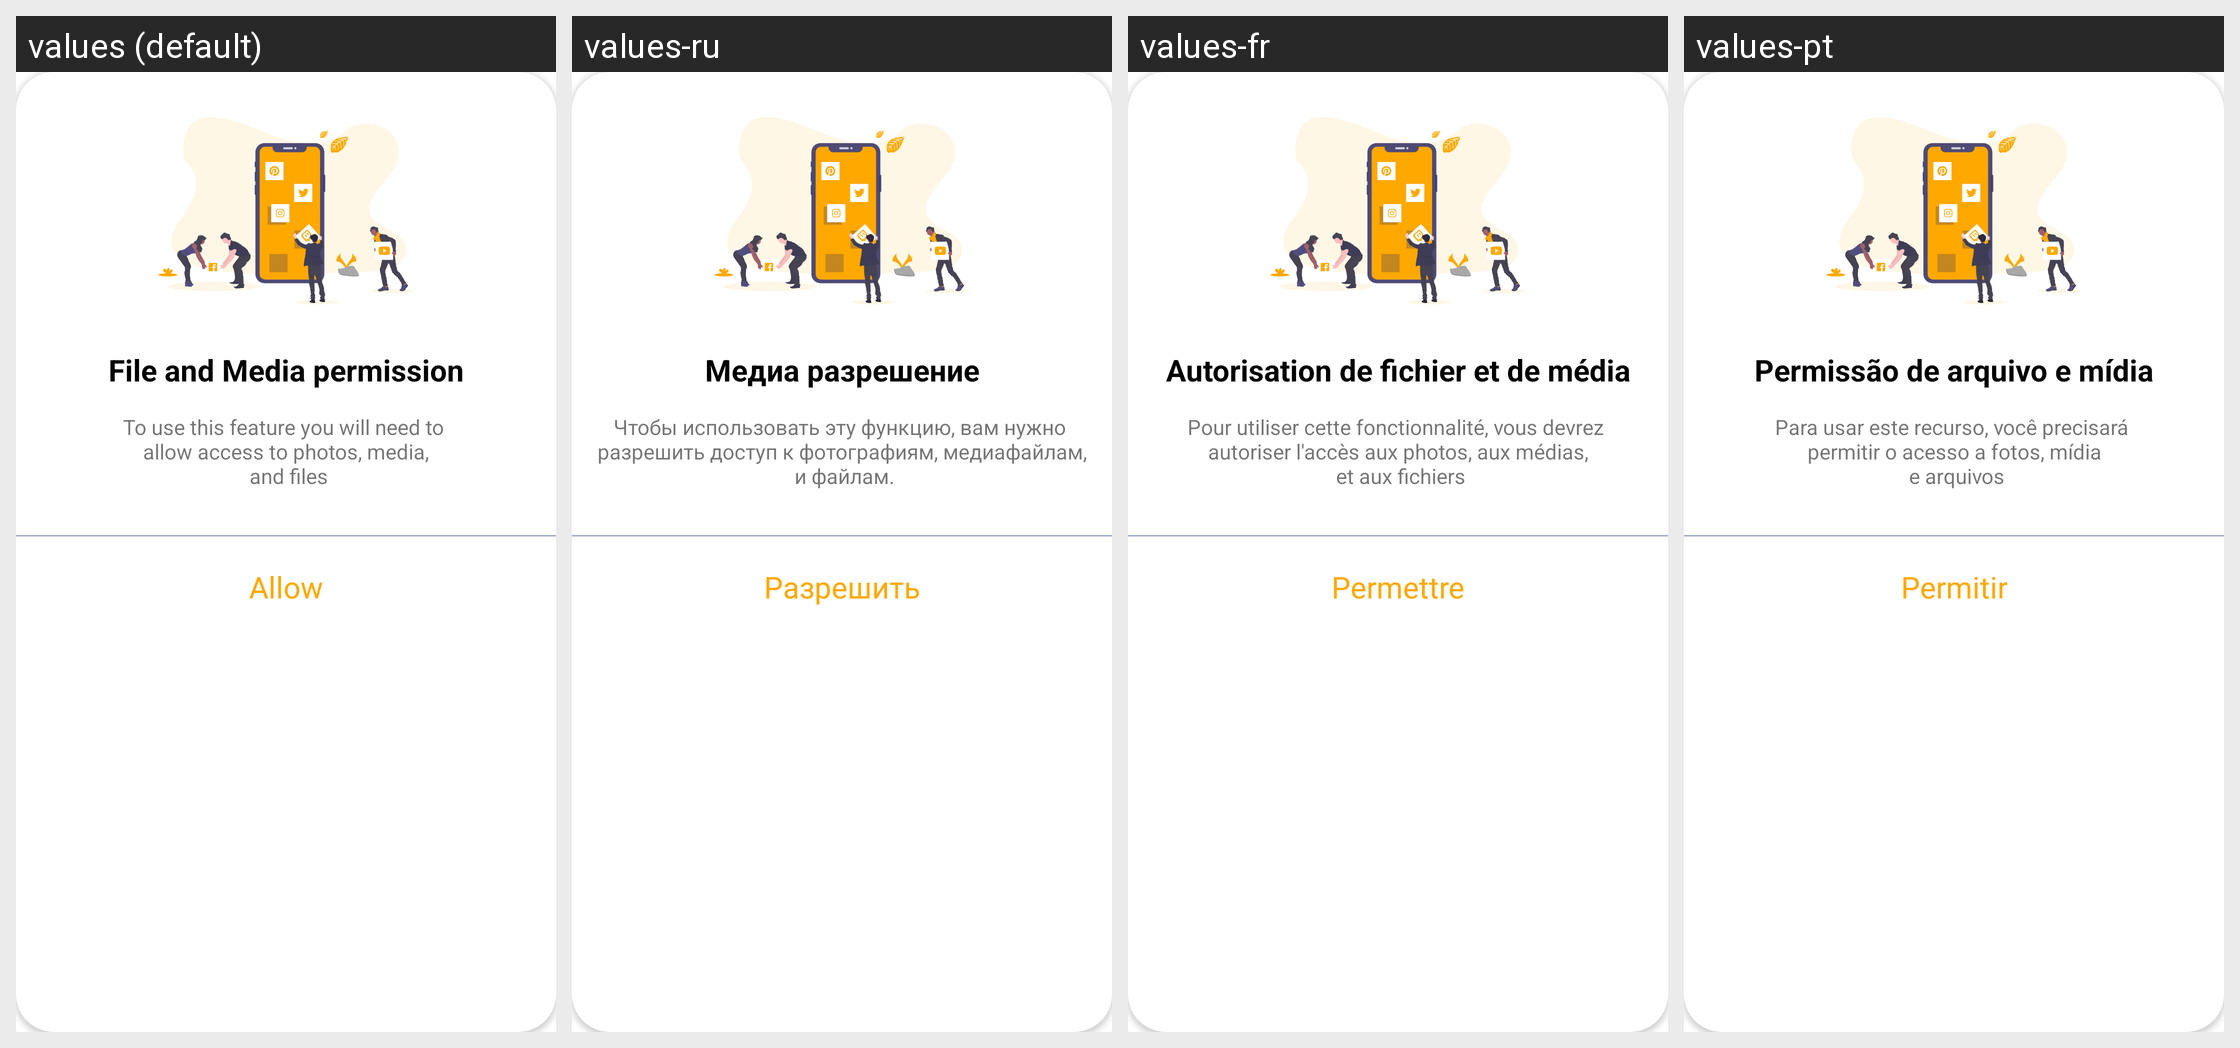

Translations of the strings shown on this Android screen, per locale in the grid:
Android screen res/layout/dialog_file_permission.xml rendered under 4 locales, left to right: values (default), values-ru, values-fr, values-pt. Device: Nexus 5 (rendered at 1080×1920; each locale shown at half size, 540×960, under a caption strip naming it); theme Theme.QRScanner.
Other locales in the repository, not shown: values-de, values-es.
Strings drawn on this screen, with the default value and each locale's value (text and hints the layout hard-codes, and strings that could not be matched under every locale, appear in the picture but are not listed):

file_permission
  values: File and Media permission
  values-ru: Медиа разрешение
  values-fr: Autorisation de fichier et de média
  values-pt: Permissão de arquivo e mídia

file_permission_desc
  values: To use this feature you will need to 
       allow access to photos, media, 
       and files
  values-ru: Чтобы использовать эту функцию, вам нужно 
       разрешить доступ к фотографиям, медиафайлам, 
       и файлам.
  values-fr: Pour utiliser cette fonctionnalité, vous devrez 
       autoriser l'accès aux photos, aux médias, 
       et aux fichiers
  values-pt: Para usar este recurso, você precisará 
       permitir o acesso a fotos, mídia 
       e arquivos

allow
  values: Allow
  values-ru: Разрешить
  values-fr: Permettre
  values-pt: Permitir
